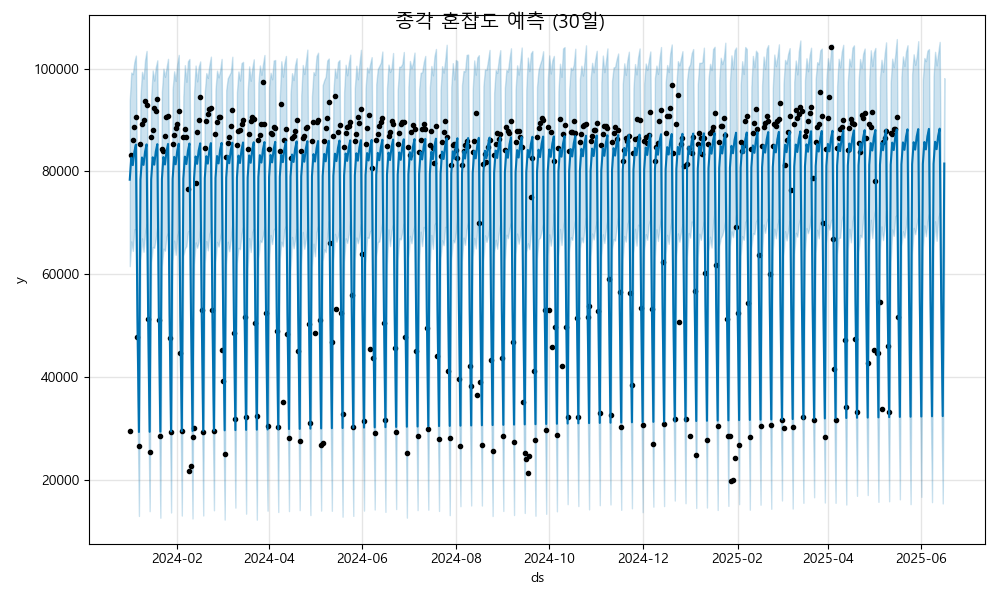

The file beside this chart, header and first rows:
ds, yhat, yhat_lower, yhat_upper
2024-01-01, 78402, 61587, 93875
2024-01-02, 82673, 66408, 99223
2024-01-03, 81234, 64568, 98913
2024-01-04, 83795, 68744, 101271
2024-01-05, 85223, 68690, 102527
2024-01-06, 51924, 35202, 69414
2024-01-07, 29352, 13035, 46177
2024-01-08, 78443, 62823, 94633
2024-01-09, 82714, 66999, 99366
2024-01-10, 81275, 64391, 98038
2024-01-11, 83836, 67964, 101661
2024-01-12, 85264, 69815, 103431
2024-01-13, 51965, 35019, 68127
2024-01-14, 29393, 13964, 44607
2024-01-15, 78484, 62274, 94526
2024-01-16, 82755, 65319, 99637
2024-01-17, 81316, 65151, 97652
2024-01-18, 83877, 66898, 100239
2024-01-19, 85305, 69281, 101605
2024-01-20, 52006, 35093, 68756
2024-01-21, 29434, 12690, 46367
2024-01-22, 78525, 61565, 95486
2024-01-23, 82796, 64997, 99982
2024-01-24, 81357, 64591, 98405
2024-01-25, 83918, 67363, 100125
2024-01-26, 85346, 68048, 101894
2024-01-27, 52047, 36157, 70385
2024-01-28, 29475, 13712, 45790
2024-01-29, 78566, 62658, 95983
2024-01-30, 82837, 66562, 99472
2024-01-31, 81398, 63796, 97595
2024-02-01, 83959, 67412, 100906
2024-02-02, 85387, 68546, 102656
2024-02-03, 52088, 36490, 68541
2024-02-04, 29516, 13109, 46016
2024-02-05, 78607, 63576, 94569
2024-02-06, 82878, 65051, 100663
2024-02-07, 81439, 65471, 97423
2024-02-08, 84000, 68284, 101423
2024-02-09, 85428, 68441, 101864
2024-02-10, 52129, 35766, 69529
2024-02-11, 29557, 12546, 45369
2024-02-12, 78648, 61882, 95276
2024-02-13, 82919, 66204, 100593
2024-02-14, 81480, 65176, 97509
2024-02-15, 84041, 66326, 100305
2024-02-16, 85469, 69161, 101392
2024-02-17, 52170, 36499, 68644
2024-02-18, 29598, 13124, 46643
2024-02-19, 78689, 62240, 95423
2024-02-20, 82960, 66469, 99130
2024-02-21, 81521, 64664, 98185
2024-02-22, 84082, 67829, 100620
2024-02-23, 85510, 68683, 102317
2024-02-24, 52211, 35460, 68607
2024-02-25, 29639, 14139, 46540
2024-02-26, 78730, 62454, 95858
2024-02-27, 83001, 66312, 99585
2024-02-28, 81562, 65409, 98292
2024-02-29, 84123, 67002, 99604
... 473 more rows
